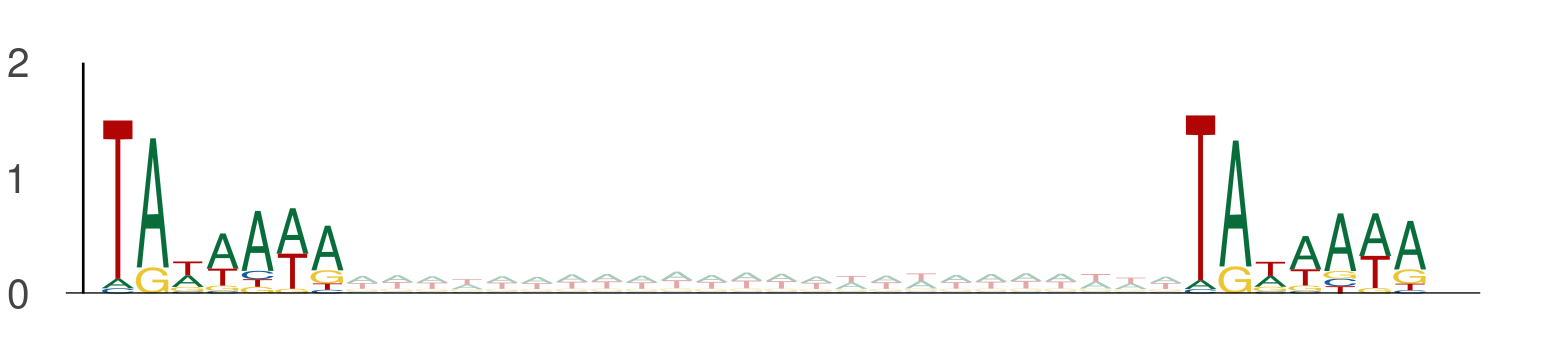

Data behind this chart, as committed beside it:
seq_index, start_position, end_position, is_reversed_complement
7684, 117, 124, 0
7684, 148, 155, 0
2014, 6, 13, 0
2014, 37, 44, 0
1089, 99, 106, 0
1089, 130, 137, 0
8059, 52, 59, 0
8059, 83, 90, 0
4356, 84, 91, 0
4356, 115, 122, 0
10453, 100, 107, 0
10453, 131, 138, 0
4737, 127, 134, 0
4737, 158, 165, 0
1170, 127, 134, 0
1170, 158, 165, 0
2919, 112, 119, 0
2919, 143, 150, 0
6818, 53, 60, 0
6818, 84, 91, 0
5977, 94, 101, 0
5977, 125, 132, 0
5977, 58, 65, 0
5977, 89, 96, 0
6815, 41, 48, 0
6815, 72, 79, 0
435, 111, 118, 0
435, 142, 149, 0
11868, 26, 33, 0
11868, 57, 64, 0
12345, 112, 119, 0
12345, 143, 150, 0
12702, 25, 32, 0
12702, 56, 63, 0
144, 58, 65, 0
144, 89, 96, 0
10278, 93, 100, 0
10278, 124, 131, 0
8297, 40, 47, 0
8297, 71, 78, 0
5565, 105, 112, 0
5565, 136, 143, 0
11713, 108, 115, 0
11713, 139, 146, 0
10407, 19, 26, 0
10407, 50, 57, 0
6542, 57, 64, 0
6542, 88, 95, 0
10838, 23, 30, 0
10838, 54, 61, 0
3051, 88, 95, 0
3051, 119, 126, 0
6417, 23, 30, 0
6417, 54, 61, 0
4922, 119, 126, 0
4922, 150, 157, 0
6000, 16, 23, 0
6000, 47, 54, 0
4642, 77, 84, 0
4642, 108, 115, 0
... 8,030 more rows
